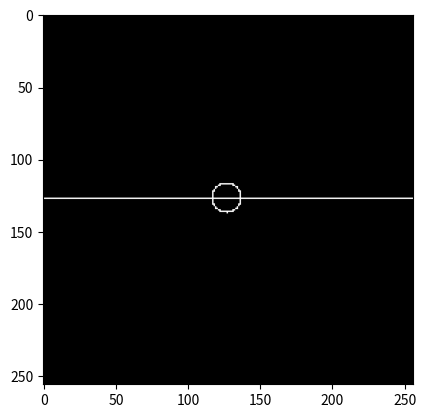

Here is the Python script that generated this plot:
import numpy as np
import matplotlib.pyplot as plt

mat = np.zeros((256, 256))

print(type(mat))
print(mat.shape)

mat[127,] = 1


ce = (127,127)
ra = 10

tt = np.arange(0, 2*np.pi, .01)

print(tt)

for t in tt:
  ix = int(ce[0] + ra * np.cos(t))
  iy = int(ce[0] + ra * np.sin(t)) 
  mat[ix, iy] = 1

plt.imsave("prueba.png", mat, cmap="gray")
plt.imshow(mat, cmap='gray')

plt.show()
